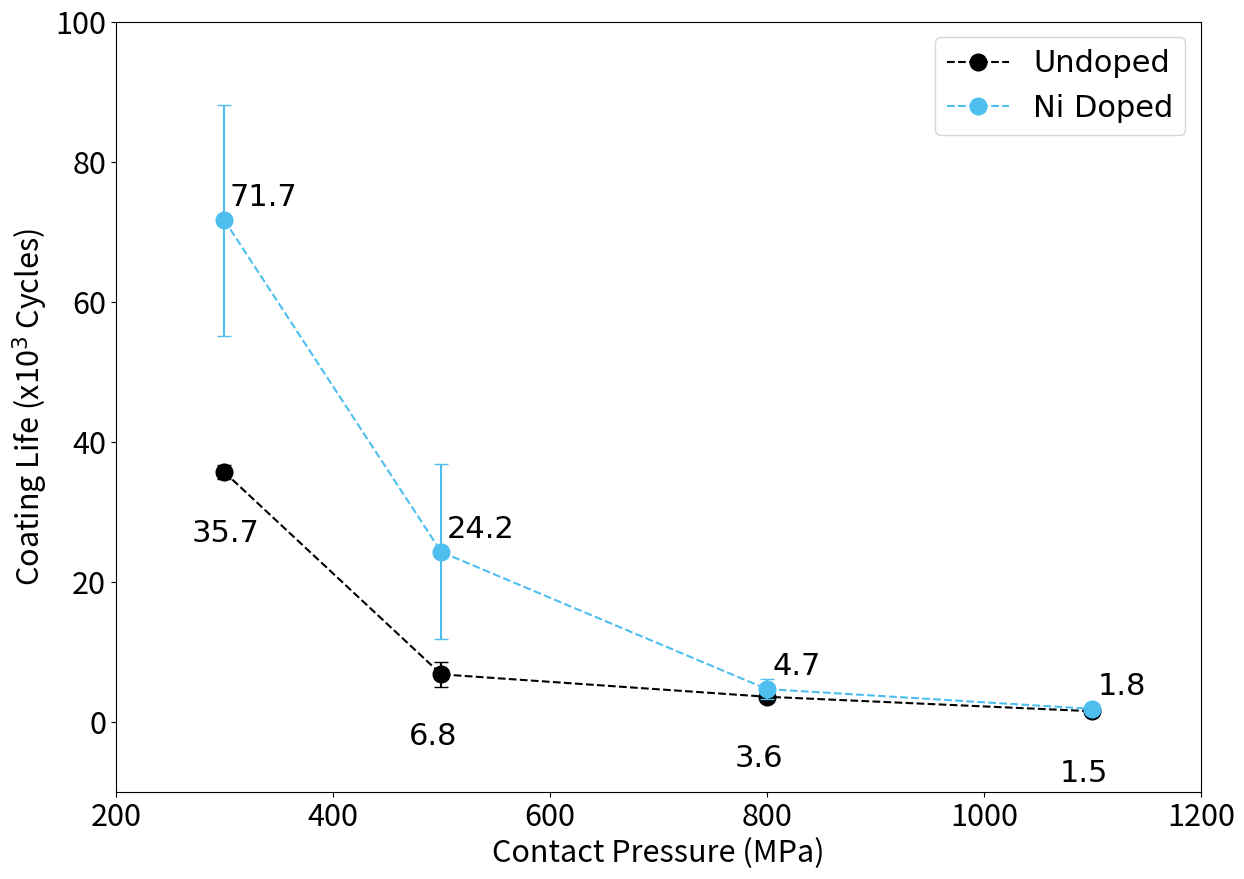

Write the Python code that produced this figure. (Note: this script raises an exception after producing the figure.)
import matplotlib
import matplotlib.pyplot as plt
import matplotlib.transforms as transforms
import numpy as np


Contact_pressure = np.array([300, 500, 800, 1100])

# Data
UD_HS_AM = np.array([1250, 1250, 2000])*(1/1000)
ND_HS_AM = np.array([2750, 1250, 1500])*(1/1000)
UD_LS_AM = np.array([35000,37000, 35000])*(1/1000)
ND_LS_AM = np.array([90000,75000,50000])*(1/1000)
UD_IHS_AM = np.array([4000,3000,3700])*(1/1000)
ND_IHS_AM = np.array([6000,5300,2700])*(1/1000)
UD_ILS_AM = np.array([7800,4300,8200])*(1/1000)
ND_ILS_AM = np.array([32000,22000,5000,38000])*(1/1000)

UD_HS_mean = np.mean(UD_HS_AM, axis = 0)
UD_HS_std = np.std(UD_HS_AM, axis = 0)
UD_LS_mean = np.mean(UD_LS_AM, axis = 0)
UD_LS_std = np.std(UD_LS_AM, axis = 0)
UD_IHS_mean = np.mean(UD_IHS_AM, axis = 0)
UD_IHS_std = np.std(UD_IHS_AM, axis = 0)
UD_ILS_mean = np.mean(UD_ILS_AM, axis = 0)
UD_ILS_std = np.std(UD_ILS_AM, axis = 0)

ND_HS_mean = np.mean(ND_HS_AM, axis = 0)
ND_HS_std = np.std(ND_HS_AM, axis = 0)
ND_LS_mean = np.mean(ND_LS_AM, axis = 0)
ND_LS_std = np.std(ND_LS_AM, axis = 0)
ND_IHS_mean = np.mean(ND_IHS_AM, axis = 0)
ND_IHS_std = np.std(ND_IHS_AM, axis = 0)
ND_ILS_mean = np.mean(ND_ILS_AM, axis = 0)
ND_ILS_std = np.std(ND_ILS_AM, axis = 0)

########################## Mean and Std ###########################

ND_Array =  [ND_LS_mean, ND_ILS_mean, ND_IHS_mean, ND_HS_mean] #array with ND mean
ND_error = [ND_LS_std, ND_ILS_std, ND_IHS_std, ND_HS_std] #array with ND error (std)

UD_Array =  [UD_LS_mean, UD_ILS_mean, UD_IHS_mean, UD_HS_mean] #array with ND mean
UD_error = [UD_LS_std, UD_ILS_std, UD_IHS_std, UD_HS_std] #array with ND error (std)

################################# Plot #################################
fig, ax = plt.subplots(figsize=[14,10])

plt.rcParams["font.family"] = "Times New Roman"

ax.set_ylim(-10,100)
ax.set_xlim(200,1200)

ax.plot(Contact_pressure, UD_Array, 'ko',
        linestyle='--',
        markersize=12,
        label='Undoped')
ax.errorbar(Contact_pressure, UD_Array,
            yerr=UD_error,
            ecolor='k',
            linestyle='None',
            capsize=5)

ax.plot(Contact_pressure, ND_Array, 'o',
        color= '#4dbeee',
        linestyle='--',
        markersize=12,
        label='Ni Doped')
ax.errorbar(Contact_pressure, ND_Array,
            yerr=ND_error,
            ecolor= '#4dbeee',
            linestyle='None',
            capsize=5)

for i,j in zip(Contact_pressure, ND_Array):
    ax.annotate(str(round(j,1)),xy=(i+5,j+2),fontsize=22)
    
for i,j in zip(Contact_pressure, UD_Array):
    ax.annotate(str(round(j,1)),xy=(i-30,j-10),fontsize=22)

ax.set_xlabel('Contact Pressure (MPa)',fontsize=22)
ax.set_ylabel('Coating Life (x10$^3$ Cycles)',fontsize=22)
ax.tick_params(axis='both', which='major', labelsize=22)
ax.legend(fontsize=22)

plt.draw()
fig.savefig("wear_life.png",bbox_inch='tight')
plt.show()
